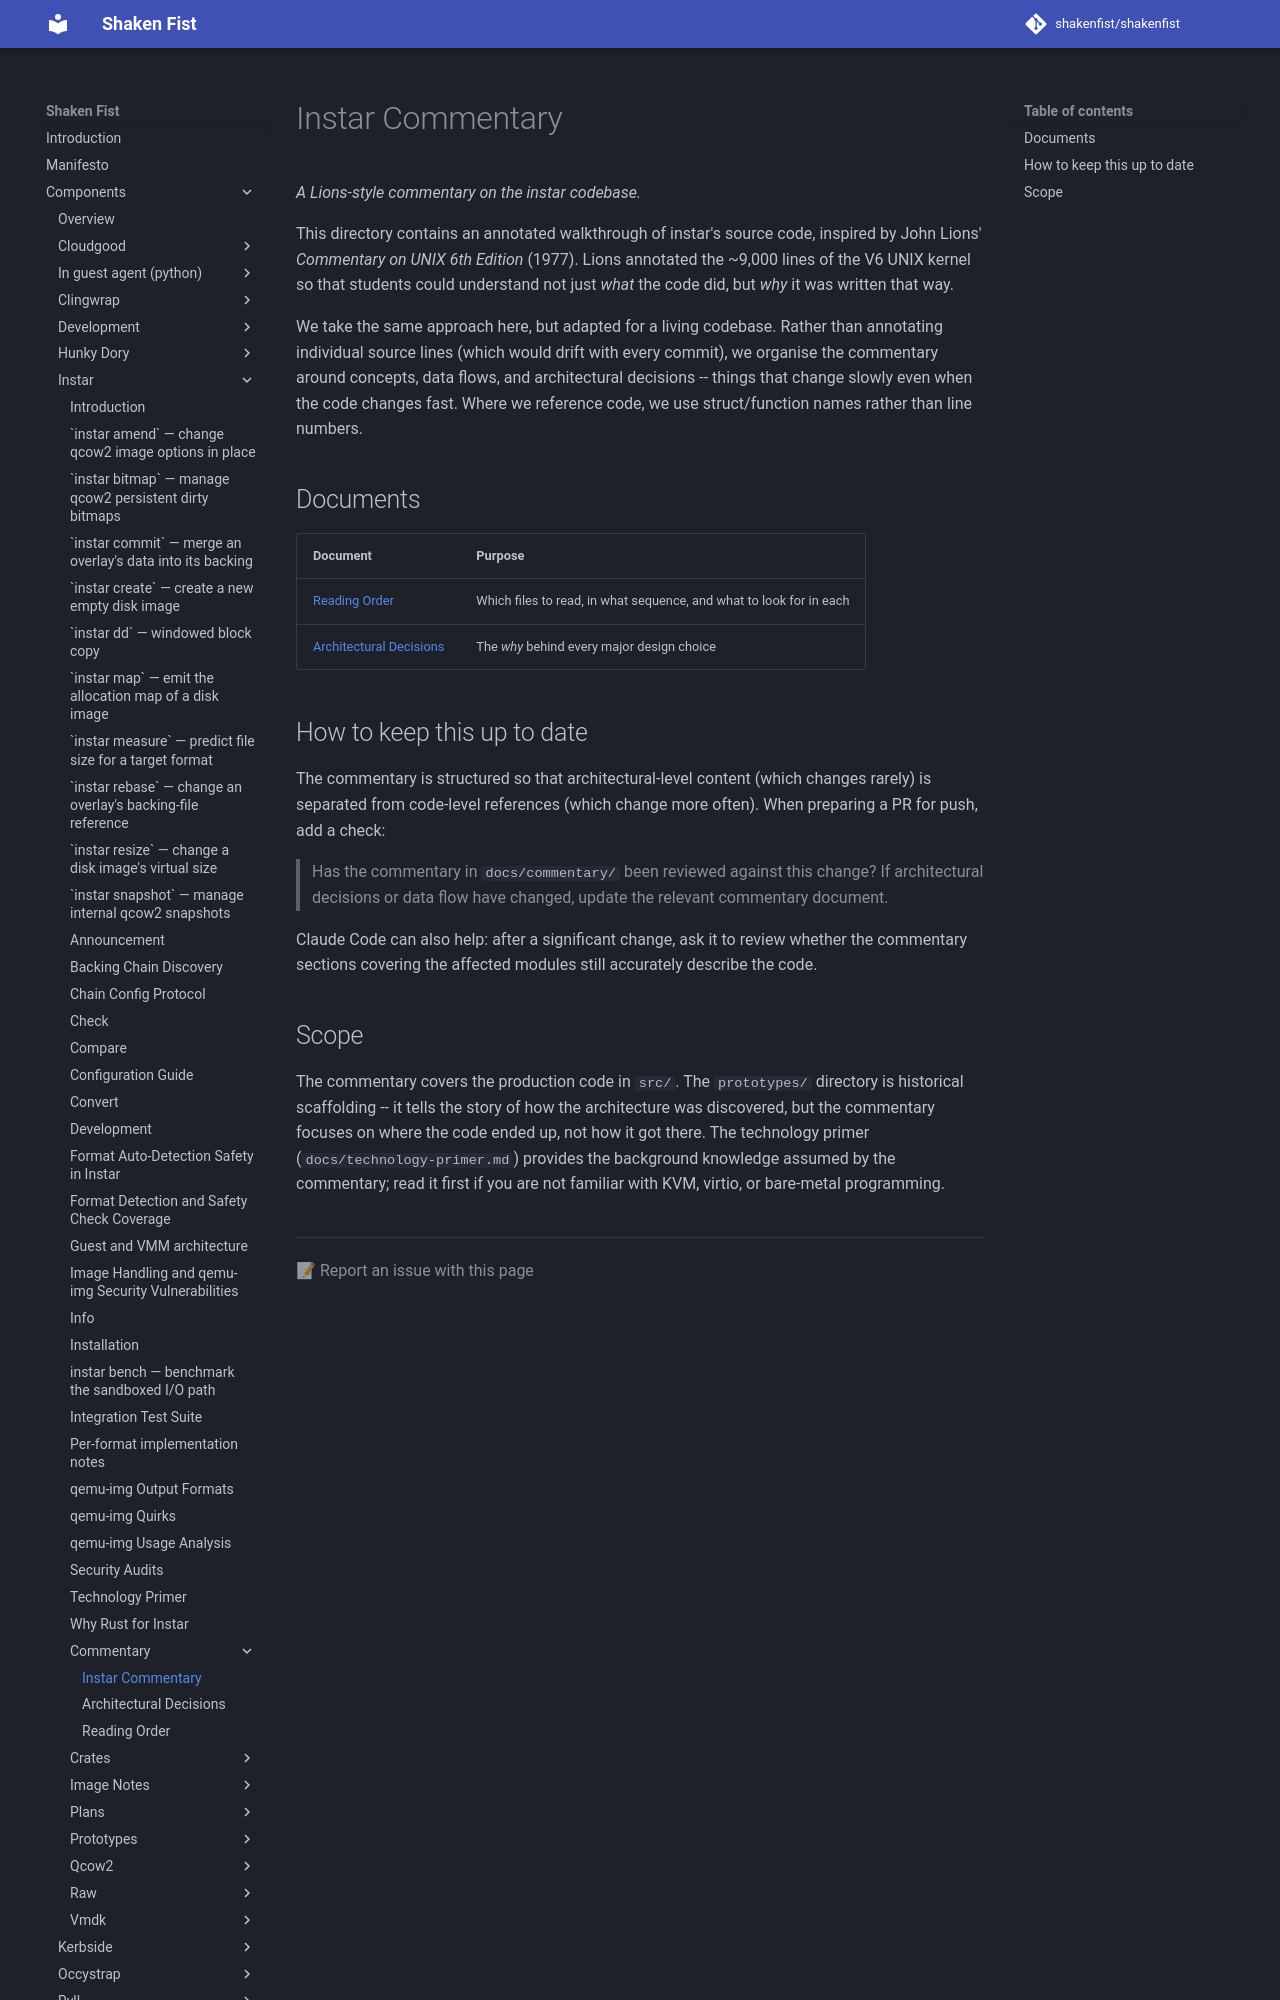

repository: shakenfist/shakenfist · page: components/instar/commentary/index.html · generator: mkdocs

# Instar Commentary

*A Lions-style commentary on the instar codebase.*

This directory contains an annotated walkthrough of instar's source code,
inspired by John Lions' *Commentary on UNIX 6th Edition* (1977). Lions
annotated the ~9,000 lines of the V6 UNIX kernel so that students could
understand not just *what* the code did, but *why* it was written that way.

We take the same approach here, but adapted for a living codebase. Rather
than annotating individual source lines (which would drift with every
commit), we organise the commentary around concepts, data flows, and
architectural decisions -- things that change slowly even when the code
changes fast. Where we reference code, we use struct/function names rather
than line numbers.

## Documents

| Document | Purpose |
|----------|---------|
| [Reading Order](/components/instar/commentary/reading-order/) | Which files to read, in what sequence, and what to look for in each |
| [Architectural Decisions](/components/instar/commentary/architectural-decisions/) | The *why* behind every major design choice |

## How to keep this up to date

The commentary is structured so that architectural-level content (which
changes rarely) is separated from code-level references (which change
more often). When preparing a PR for push, add a check:

> Has the commentary in `docs/commentary/` been reviewed against this
> change? If architectural decisions or data flow have changed, update
> the relevant commentary document.

Claude Code can also help: after a significant change, ask it to review
whether the commentary sections covering the affected modules still
accurately describe the code.
